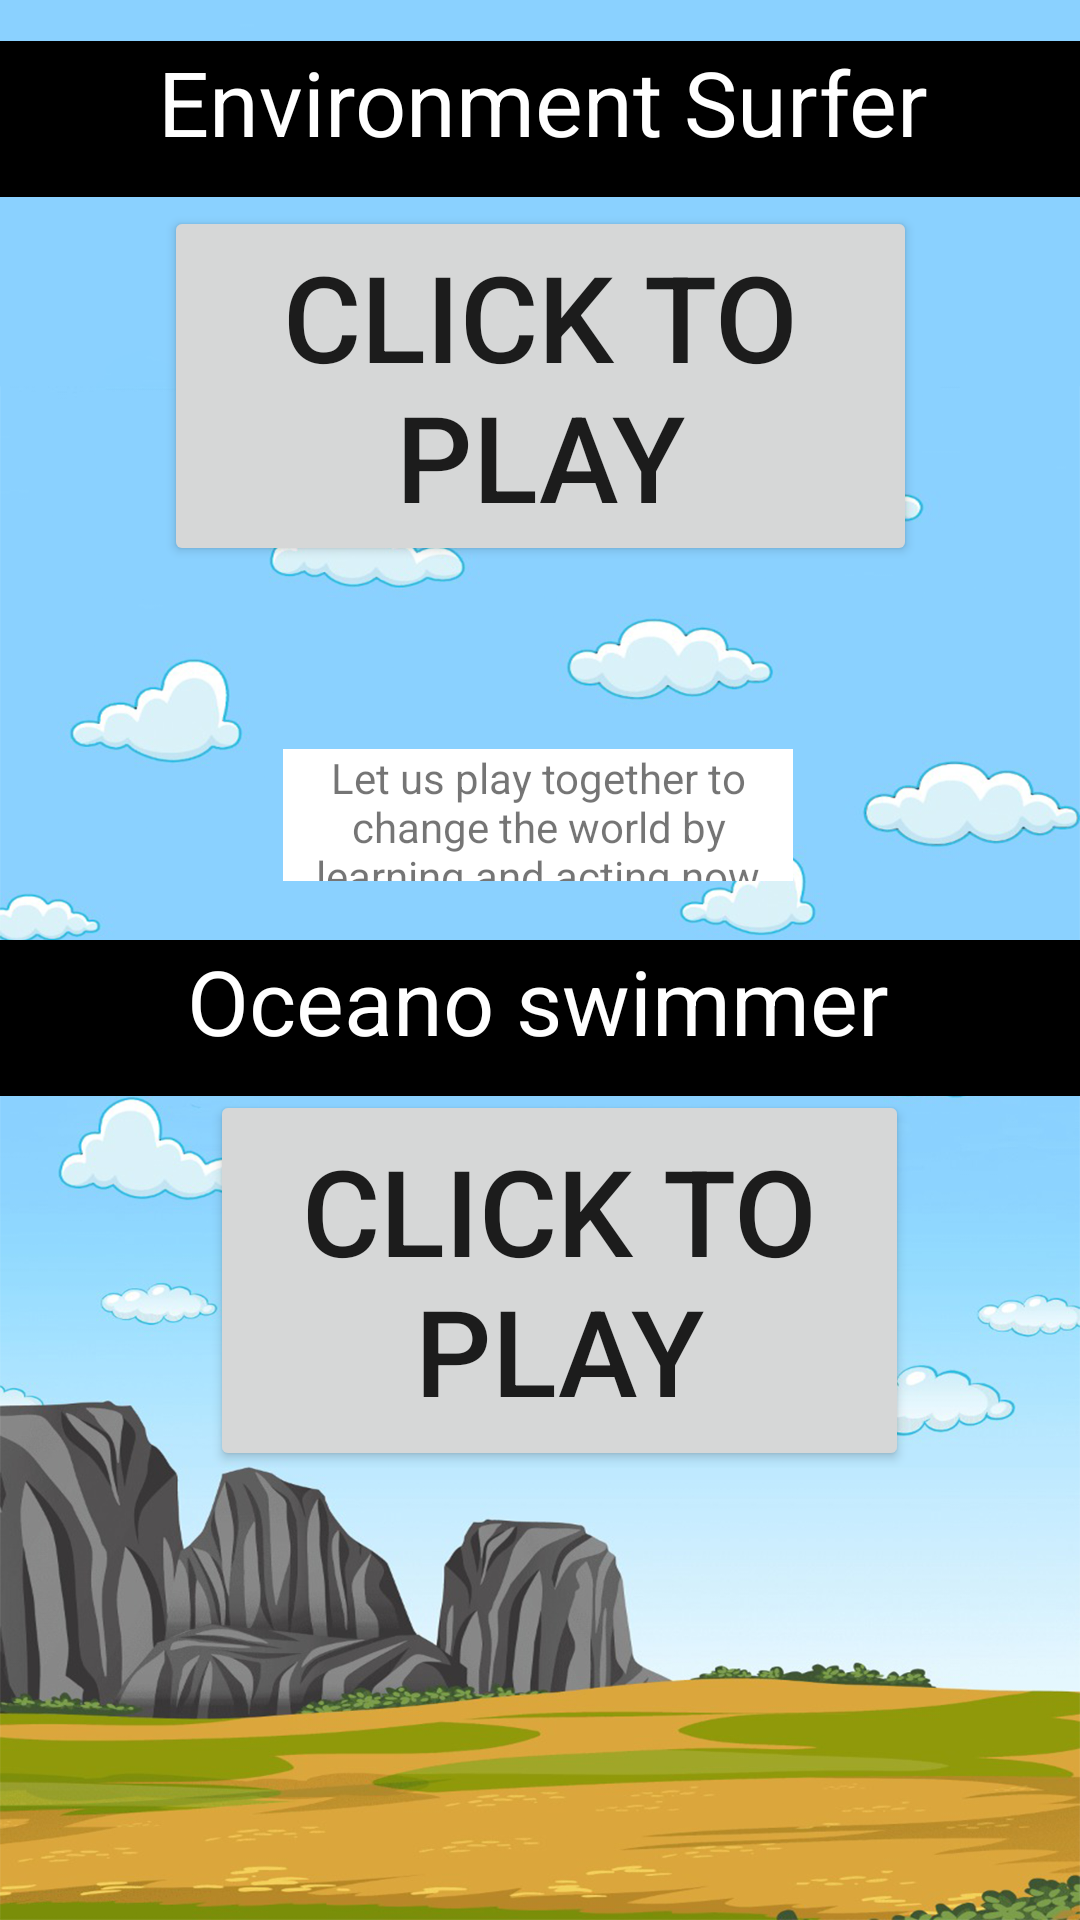

Layout XML and referenced resources for this Android screen:
<!-- AndroidManifest.xml: application theme Theme.Ees -->
<!-- res/layout/game.xml -->
<?xml version="1.0" encoding="utf-8"?>
<androidx.constraintlayout.widget.ConstraintLayout xmlns:android="http://schemas.android.com/apk/res/android"
    xmlns:app="http://schemas.android.com/apk/res-auto"
    xmlns:tools="http://schemas.android.com/tools"
    android:layout_width="match_parent"
    android:layout_height="match_parent"
    android:background="@drawable/bg10">




    <Button
        android:id="@+id/button21"
        android:layout_width="251dp"
        android:layout_height="120dp"
        android:text="CLICK TO PLAY"
        android:textSize="40dp"
        app:layout_constraintBottom_toBottomOf="parent"
        app:layout_constraintEnd_toEndOf="parent"
        app:layout_constraintStart_toStartOf="parent"
        app:layout_constraintTop_toTopOf="parent"
        app:layout_constraintVertical_bias="0.132" />

    <Button
        android:id="@+id/button22"
        android:layout_width="233dp"
        android:layout_height="127dp"
        android:text="CLICK TO PLAY"
        android:textSize="40dp"
        app:layout_constraintBottom_toBottomOf="parent"
        app:layout_constraintEnd_toEndOf="parent"
        app:layout_constraintHorizontal_bias="0.55"
        app:layout_constraintStart_toStartOf="parent"
        app:layout_constraintTop_toTopOf="parent"
        app:layout_constraintVertical_bias="0.708" />

    <TextView
        android:id="@+id/textView6"
        android:layout_width="370dp"
        android:layout_height="52dp"
        android:background="@color/black"
        android:text="Environment Surfer"
        android:textAlignment="center"
        android:textColor="@color/white"
        android:textSize="30dp"
        app:layout_constraintBottom_toBottomOf="parent"
        app:layout_constraintEnd_toEndOf="parent"
        app:layout_constraintHorizontal_bias="0.487"
        app:layout_constraintStart_toStartOf="parent"
        app:layout_constraintTop_toTopOf="parent"
        app:layout_constraintVertical_bias="0.023" />


    <TextView
        android:id="@+id/textView9"
        android:layout_width="170dp"
        android:layout_height="44dp"
        android:background="@color/white"
        android:text="Let us play together to change the world by learning and acting now"
        android:textAlignment="center"
        app:flow_verticalAlign="center"
        app:layout_constraintBottom_toBottomOf="parent"
        app:layout_constraintEnd_toEndOf="parent"
        app:layout_constraintHorizontal_bias="0.497"
        app:layout_constraintStart_toStartOf="parent"
        app:layout_constraintTop_toTopOf="parent"
        app:layout_constraintVertical_bias="0.419" />

    <TextView
        android:id="@+id/textView7"
        android:layout_width="370dp"
        android:layout_height="52dp"
        android:background="@color/black"
        android:text="Oceano swimmer"
        android:textAlignment="center"
        android:textColor="@color/white"
        android:textSize="30dp"
        app:layout_constraintBottom_toBottomOf="parent"
        app:layout_constraintEnd_toEndOf="parent"
        app:layout_constraintHorizontal_bias="0.609"
        app:layout_constraintStart_toStartOf="parent"
        app:layout_constraintTop_toTopOf="parent"
        app:layout_constraintVertical_bias="0.533" />

</androidx.constraintlayout.widget.ConstraintLayout>
<!-- resources referenced by this layout -->
<resources>
  <!-- drawable bg10: png bitmap (drawable, 855617 bytes) -->
  <style name="Theme.Ees" parent="Theme.MaterialComponents.DayNight.DarkActionBar">
          
          <item name="colorPrimary">@color/purple_500</item>
          <item name="colorPrimaryVariant">@color/purple_700</item>
          <item name="colorOnPrimary">@color/white</item>
          
          <item name="colorSecondary">@color/teal_200</item>
          <item name="colorSecondaryVariant">@color/teal_700</item>
          <item name="colorOnSecondary">@color/black</item>
          
          <item name="android:statusBarColor">?attr/colorPrimaryVariant</item>
          
      </style>
  <!-- not gathered from this repository: default colours our renderer supplied (Android Studio template values) -->
  <color name="purple_500">#FF6200EE</color>
  <color name="purple_700">#FF3700B3</color>
  <color name="teal_200">#FF03DAC5</color>
  <color name="teal_700">#FF018786</color>
  <color name="black">#FF000000</color>
  <color name="white">#FFFFFFFF</color>
</resources>
